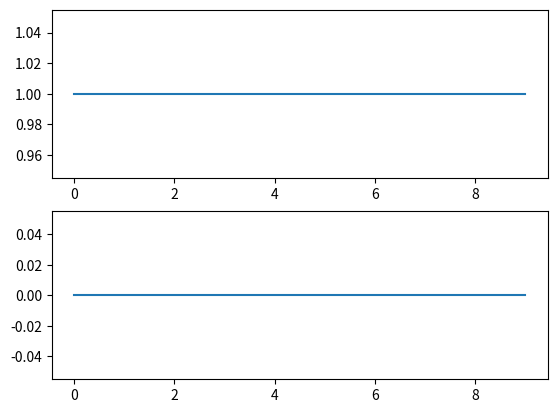

Python code for this plot:
import numpy as np
import matplotlib.pyplot as plt


def frequency_response(a, b, omega):
    N = a.size
    M = b.size
    bsum = 0
    asum = 0
    for m in range(M):
        bsum += b[m] * np.exp(-1j * omega * m)
    for n in range(1, N):
        asum += a[n] * np.exp(-1j * omega * n)
    h = bsum / (asum + 1)
    return h


N = 10
a = np.zeros(N)
a[0] = 1
b = np.zeros(N)
b[0] = 1

fs = 16000
f = np.arange(N) * fs / N
omega = 2 * np.pi * f / fs
H = np.zeros(N, dtype=complex)
for i in range(N):
    H[i] = frequency_response(a, b, omega[i])

plt.subplot(2, 1, 1)
plt.plot(np.abs(H))
plt.subplot(2, 1, 2)
plt.plot(np.angle(H))
plt.show()
